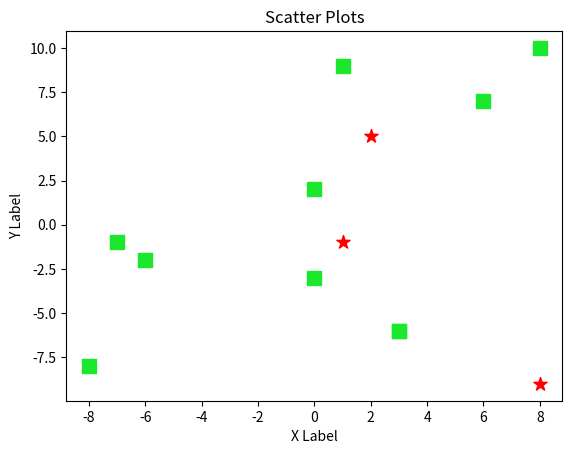

Recreate this plot in Python.
# Date 16-06-2021

import matplotlib.pyplot as plt

x = [0, -8,  3,  6, -6,  1,  8,  0, -7,  3]
y = [2, -8, -6,  7, -2,  9, 10, -3, -1, -6]
x2 = [8, 2,  1]
y2 = [-9, 5, -1]

# [ 0, -8,  3,  6, -6,  1,  8,  0, -7,  3]
# [ 2, -3, -2, -9,  5,  4,  8,  0, -3, -1]

plt.scatter(x, y, color='#1BE82C', marker=',', s=100)
plt.scatter(x2, y2, color='r', marker='*', s=100)
#! plt.scatter(x, y, lable='skitscat', color='#1BE82C')

plt.xlabel('X Label')
plt.ylabel('Y Label')
plt.title('Scatter Plots')
# plt.legend()
plt.show()
